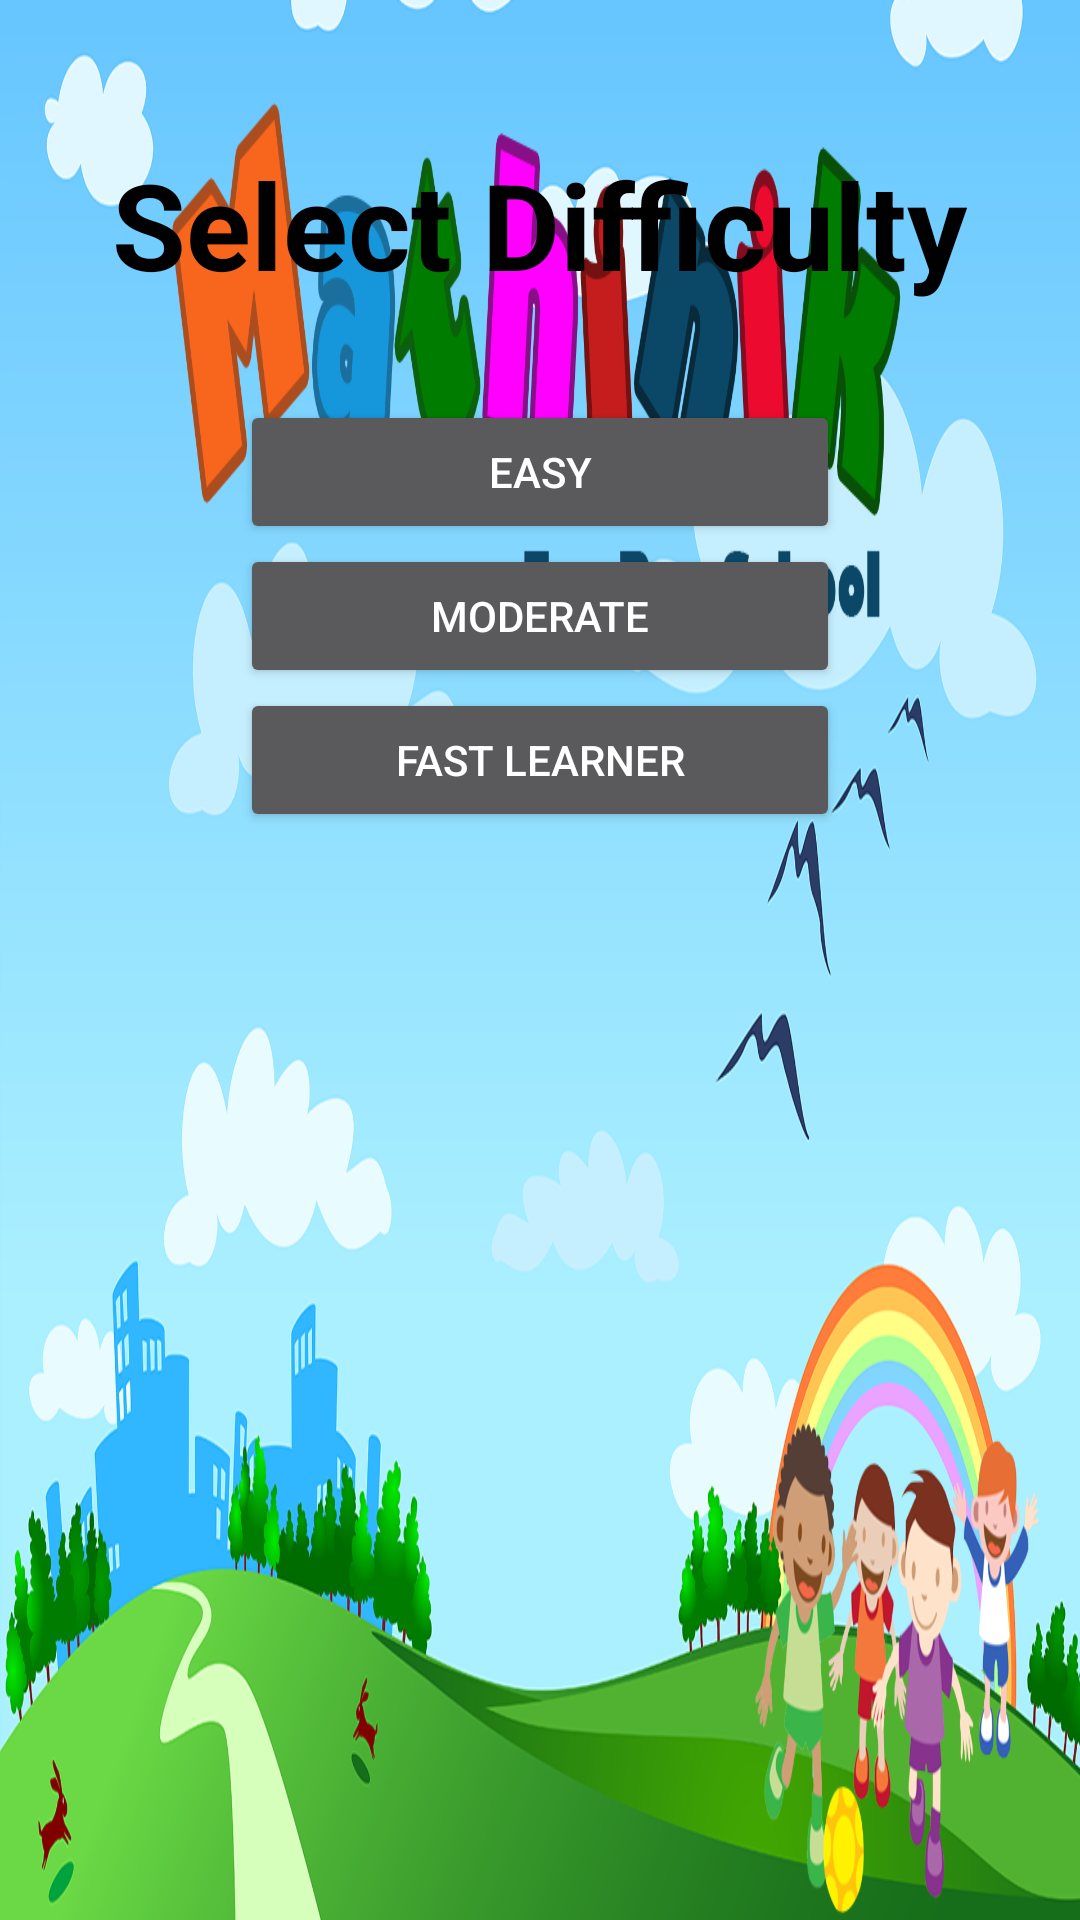

This screen was rendered from an Android layout file. Write that file and the resources it references.
<!-- AndroidManifest.xml: application theme AppTheme -->
<!-- res/layout/activity_difficulty.xml -->
<?xml version="1.0" encoding="utf-8"?>
<RelativeLayout xmlns:android="http://schemas.android.com/apk/res/android"
    xmlns:app="http://schemas.android.com/apk/res-auto"
    xmlns:tools="http://schemas.android.com/tools"
    android:id="@+id/activity_difficulty"
    android:layout_width="match_parent"
    android:layout_height="match_parent"
    android:background="@drawable/background_main"
    tools:context="com.sti.matematika.DifficultyActivity">


    <TextView
        android:id="@+id/textView"
        android:layout_width="wrap_content"
        android:layout_height="wrap_content"
        android:layout_alignParentTop="true"
        android:layout_centerHorizontal="true"
        android:layout_marginTop="48dp"
        android:text="Select Difficulty"
        android:textColor="#000"
        android:textSize="40sp"
        android:textStyle="bold" />

    <Button
        android:id="@+id/btnEasy"
        android:layout_width="200dp"
        android:layout_height="wrap_content"
        android:layout_below="@+id/textView"
        android:layout_centerHorizontal="true"
        android:layout_marginTop="32dp"
        android:text="Easy" />

    <Button
        android:id="@+id/btnModerate"
        android:layout_width="200dp"
        android:layout_height="wrap_content"
        android:layout_below="@+id/btnEasy"
        android:layout_centerHorizontal="true"
        android:text="Moderate" />

    <Button
        android:id="@+id/btnFast"
        android:layout_width="200dp"
        android:layout_height="wrap_content"
        android:layout_below="@+id/btnModerate"
        android:layout_centerHorizontal="true"
        android:text="Fast Learner" />

</RelativeLayout>
<!-- resources referenced by this layout -->
<resources>
  <!-- drawable background_main: jpg bitmap (drawable, 144126 bytes) -->
  <style name="AppTheme" parent="Theme.AppCompat.NoActionBar">
          
  
          <item name="android:windowTranslucentNavigation">true</item>
          <item name="android:windowTranslucentStatus">true</item>
      </style>
</resources>
